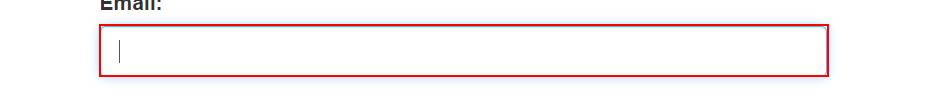
Task: Background Process
Workflow: Main

Step 1: type [username] into the text box
